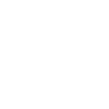
t = 0.00 s
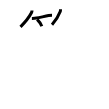
t = 4.00 s
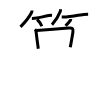
t = 8.00 s
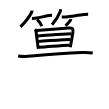
t = 12.00 s
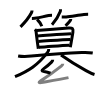
t = 15.50 s
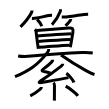
t = 20.00 s

The animated SVG that drew these frames (rendered in a browser with its animation timeline set to each time). Animation: 20 SMIL elements (animate=20); one cycle of 20.00 s.

<svg width="109px" height="109px" viewBox="0 0 px 109px" xmlns="http://www.w3.org/2000/svg" xmlns:xlink="http://www.w3.org/1999/xlink" xml:space="preserve" version="1.1"  baseProfile="full">
<path d="M32,10.43c0,0.82-0.19,1.63-0.56,2.35C29.25,17,25.75,21.62,20.5,26.81" style="fill:none;stroke:black;stroke-width:3;opacity:0">
  <animate attributeType="CSS" attributeName="opacity" from="0" to="1" begin="0s" dur="1s" repeatCount="Indefinite" fill="freeze" />
</path>
<path d="M31.88,18.38c1.14,0,2.76,0.03,4.62-0.29c3.83-0.67,8.52-1.91,12.15-2.51c1.28-0.21,2.43-0.35,3.36-0.35" style="fill:none;stroke:black;stroke-width:3;opacity:0">
  <animate attributeType="CSS" attributeName="opacity" from="0" to="1" begin="1s" dur="1s" repeatCount="Indefinite" fill="freeze" />
</path>
<path d="M37.12,19.38c2.5,2.5,4.02,5.16,4.68,6.91" style="fill:none;stroke:black;stroke-width:3;opacity:0">
  <animate attributeType="CSS" attributeName="opacity" from="0" to="1" begin="2s" dur="1s" repeatCount="Indefinite" fill="freeze" />
</path>
<path d="M60.5,9.25c0,0.88,0,1.66-0.25,2.33c-1.62,4.3-4.31,8.76-8.25,13.13" style="fill:none;stroke:black;stroke-width:3;opacity:0">
  <animate attributeType="CSS" attributeName="opacity" from="0" to="1" begin="3s" dur="1s" repeatCount="Indefinite" fill="freeze" />
</path>
<path d="M61.73,16.98c1.52,0.02,2.57,0.14,4.43-0.04c5.04-0.48,12.6-1.82,17.71-2.34c1.73-0.18,3.2-0.29,4.26-0.29" style="fill:none;stroke:black;stroke-width:3;opacity:0">
  <animate attributeType="CSS" attributeName="opacity" from="0" to="1" begin="4s" dur="1s" repeatCount="Indefinite" fill="freeze" />
</path>
<path d="M70.78,18.97c0,0.91-0.46,1.65-0.83,2.07c-1.83,2.09-2.33,2.84-4.45,4.71" style="fill:none;stroke:black;stroke-width:3;opacity:0">
  <animate attributeType="CSS" attributeName="opacity" from="0" to="1" begin="5s" dur="1s" repeatCount="Indefinite" fill="freeze" />
</path>
<path d="M34.96,29.27c0.76,0.76,1.05,1.6,1.18,2.82c0.4,3.7,0.93,7.67,1.44,11.41c0.25,1.84,0.49,3.63,0.72,5.3" style="fill:none;stroke:black;stroke-width:3;opacity:0">
  <animate attributeType="CSS" attributeName="opacity" from="0" to="1" begin="6s" dur="1s" repeatCount="Indefinite" fill="freeze" />
</path>
<path d="M36.61,30.48c2.99-0.14,25.49-2.01,31.76-2.47c4.32-0.32,5.06,0.42,4.51,4.24c-0.5,3.5-0.9,5.34-1.55,9.26c-0.3,1.78-0.65,3.7-1.05,5.68" style="fill:none;stroke:black;stroke-width:3;opacity:0">
  <animate attributeType="CSS" attributeName="opacity" from="0" to="1" begin="7s" dur="1s" repeatCount="Indefinite" fill="freeze" />
</path>
<path d="M37.57,36c11.8-0.75,21.8-1.63,33.42-2.2" style="fill:none;stroke:black;stroke-width:3;opacity:0">
  <animate attributeType="CSS" attributeName="opacity" from="0" to="1" begin="8s" dur="1s" repeatCount="Indefinite" fill="freeze" />
</path>
<path d="M38.25,41.41c8.72-0.45,23.65-1.75,32.12-1.96" style="fill:none;stroke:black;stroke-width:3;opacity:0">
  <animate attributeType="CSS" attributeName="opacity" from="0" to="1" begin="9s" dur="1s" repeatCount="Indefinite" fill="freeze" />
</path>
<path d="M38.91,47.37c10.59-0.62,22-1.92,30.47-2.13" style="fill:none;stroke:black;stroke-width:3;opacity:0">
  <animate attributeType="CSS" attributeName="opacity" from="0" to="1" begin="10s" dur="1s" repeatCount="Indefinite" fill="freeze" />
</path>
<path d="M18.12,55.93c4.42,0.8,8.8,0.57,13.25,0.16c17.37-1.59,35.5-2.97,50.37-3.49c3.68-0.13,7.34-0.14,11,0.45" style="fill:none;stroke:black;stroke-width:3;opacity:0">
  <animate attributeType="CSS" attributeName="opacity" from="0" to="1" begin="11s" dur="1s" repeatCount="Indefinite" fill="freeze" />
</path>
<path d="M48.75,49c0,1.25-0.51,2.48-1.01,3.12C37.62,65.38,28.5,70.88,15,76.69" style="fill:none;stroke:black;stroke-width:3;opacity:0">
  <animate attributeType="CSS" attributeName="opacity" from="0" to="1" begin="12s" dur="1s" repeatCount="Indefinite" fill="freeze" />
</path>
<path d="M61,54.99c6,4.26,17.01,11.16,25.03,15.58c2.27,1.25,5.57,3.06,8.47,3.93" style="fill:none;stroke:black;stroke-width:3;opacity:0">
  <animate attributeType="CSS" attributeName="opacity" from="0" to="1" begin="13s" dur="1s" repeatCount="Indefinite" fill="freeze" />
</path>
<path d="M52.7,59.75c0,0.88-0.47,1.65-1.17,2.35c-2.69,2.69-4.03,3.9-7.71,6.51c-2.52,1.79-2.45,2.39,0.27,2.81c2.73,0.42,3.84,0.66,6.41,1.67" style="fill:none;stroke:black;stroke-width:3;opacity:0">
  <animate attributeType="CSS" attributeName="opacity" from="0" to="1" begin="14s" dur="1s" repeatCount="Indefinite" fill="freeze" />
</path>
<path d="M62.83,63.85c0,1.15-0.89,1.79-1.9,2.59c-6.56,5.18-12.39,9.47-20.22,14.43c-2.34,1.48-2.16,2.22,0.43,1.76c6.76-1.21,18.73-3.26,27.36-5.01" style="fill:none;stroke:black;stroke-width:3;opacity:0">
  <animate attributeType="CSS" attributeName="opacity" from="0" to="1" begin="15s" dur="1s" repeatCount="Indefinite" fill="freeze" />
</path>
<path d="M66.26,73.38c2.69,1.56,6.94,6.67,7.61,9.1" style="fill:none;stroke:black;stroke-width:3;opacity:0">
  <animate attributeType="CSS" attributeName="opacity" from="0" to="1" begin="16s" dur="1s" repeatCount="Indefinite" fill="freeze" />
</path>
<path d="M53.48,82.73c0.77,0.77,0.99,1.64,0.99,3.01c0,2.35-0.03,6.61-0.06,10.01c-0.02,2.37-0.03,4.32-0.03,4.88" style="fill:none;stroke:black;stroke-width:3;opacity:0">
  <animate attributeType="CSS" attributeName="opacity" from="0" to="1" begin="17s" dur="1s" repeatCount="Indefinite" fill="freeze" />
</path>
<path d="M41.41,87.08c0,1.04-0.66,1.67-1.44,2.32c-2.56,2.15-6.49,4.91-9.72,6.56" style="fill:none;stroke:black;stroke-width:3;opacity:0">
  <animate attributeType="CSS" attributeName="opacity" from="0" to="1" begin="18s" dur="1s" repeatCount="Indefinite" fill="freeze" />
</path>
<path d="M65.74,86.19c4.02,2.11,10.67,7.5,12.1,9.61" style="fill:none;stroke:black;stroke-width:3;opacity:0">
  <animate attributeType="CSS" attributeName="opacity" from="0" to="1" begin="19s" dur="1s" repeatCount="Indefinite" fill="freeze" />
</path>
</svg>
